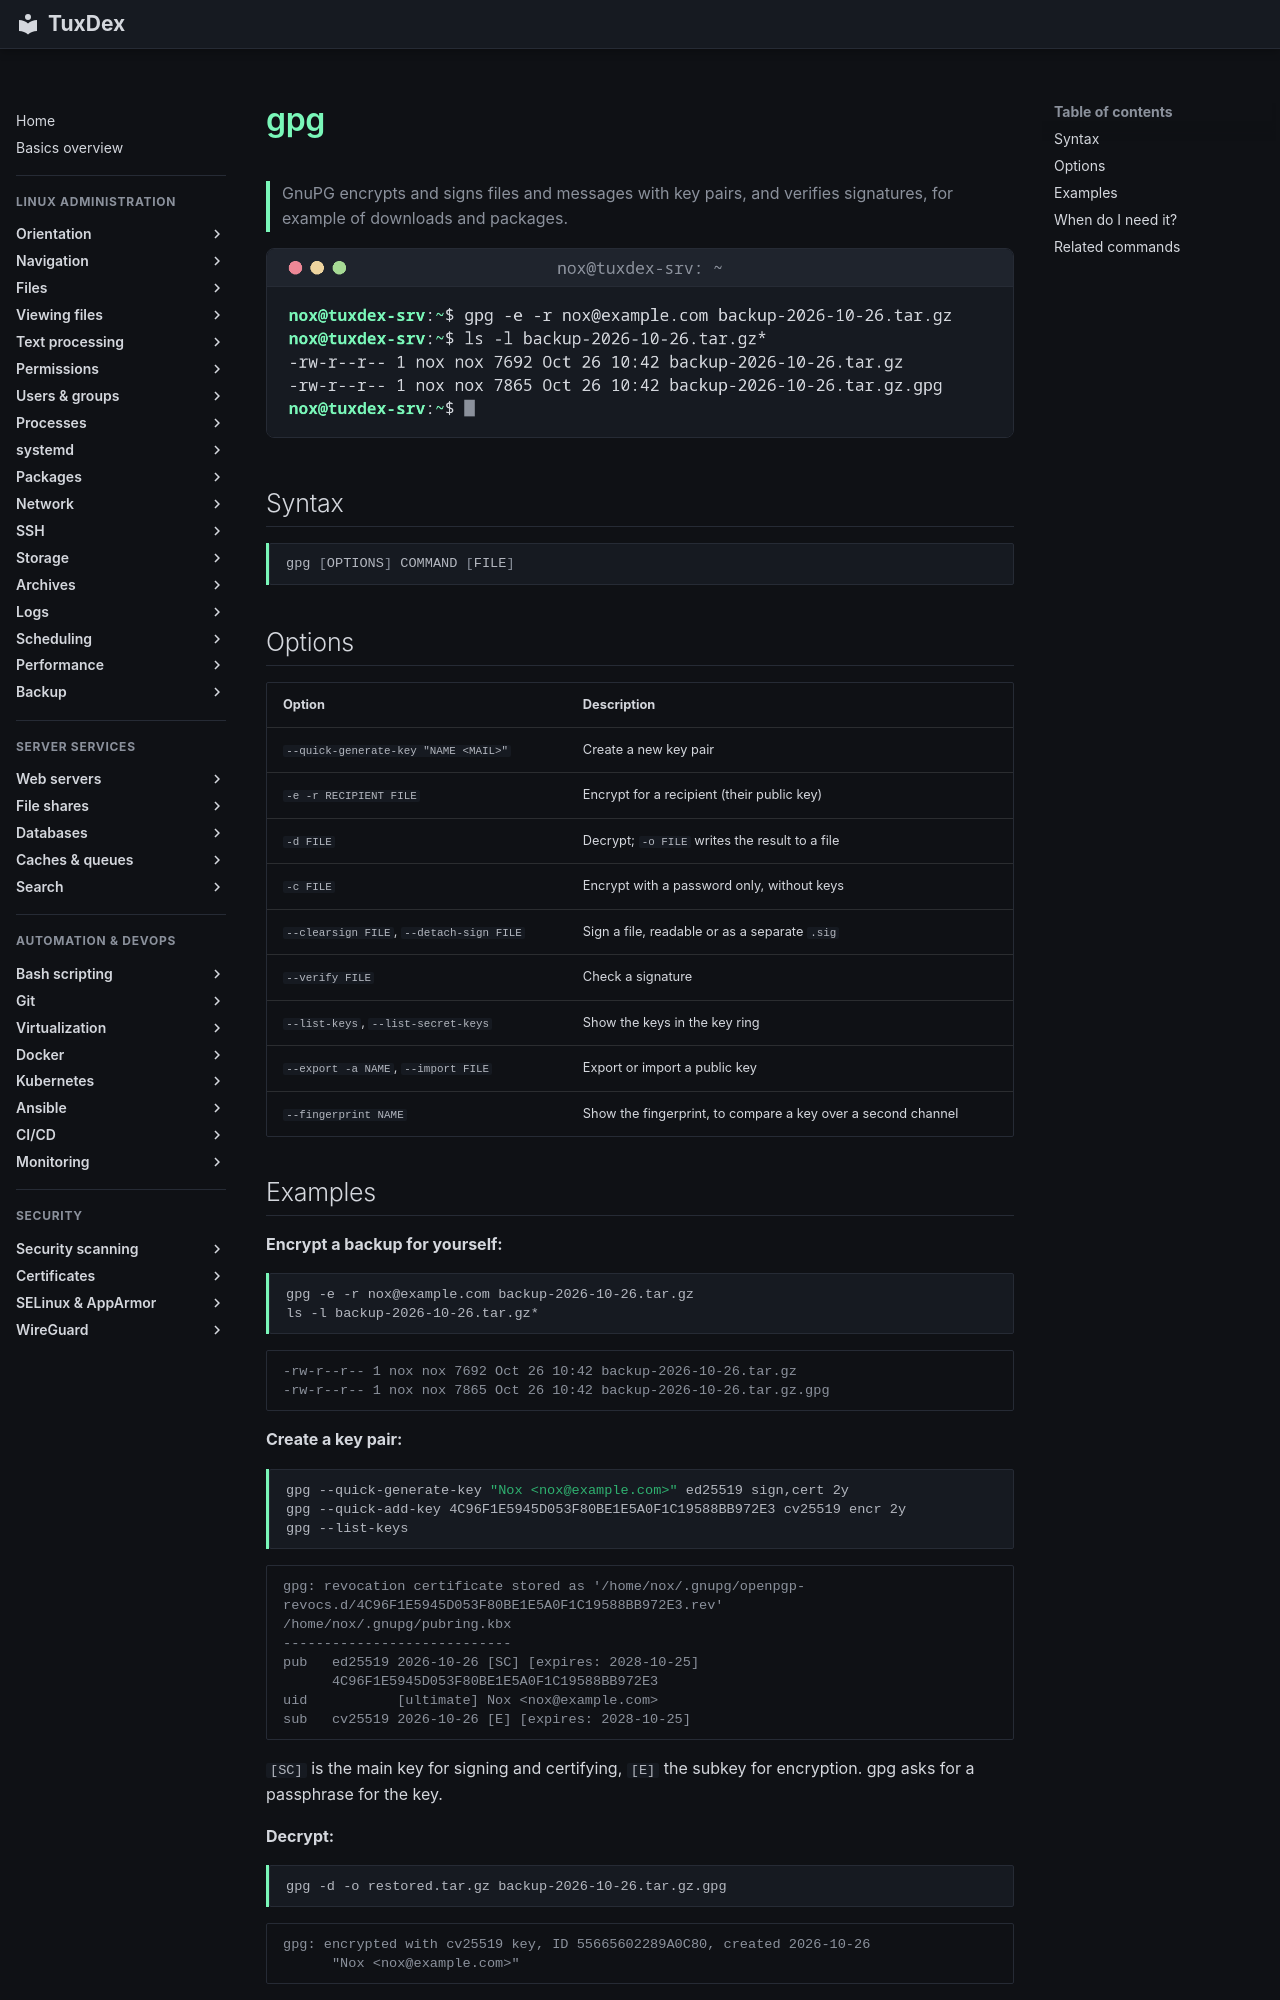

repository: Noxisan/tuxcodex · page: 24-certificates/gpg.en/index.html · generator: mkdocs

# gpg

> GnuPG encrypts and signs files and messages with key pairs, and verifies signatures, for example of downloads and packages.

![gpg output](../assets/screenshots/24-certificates/gpg.png)

## Syntax

```bash
gpg [OPTIONS] COMMAND [FILE]
```

## Options

| Option | Description |
|--------|-------------|
| `--quick-generate-key "NAME <MAIL>"` | Create a new key pair |
| `-e -r RECIPIENT FILE` | Encrypt for a recipient (their public key) |
| `-d FILE` | Decrypt; `-o FILE` writes the result to a file |
| `-c FILE` | Encrypt with a password only, without keys |
| `--clearsign FILE`, `--detach-sign FILE` | Sign a file, readable or as a separate `.sig` |
| `--verify FILE` | Check a signature |
| `--list-keys`, `--list-secret-keys` | Show the keys in the key ring |
| `--export -a NAME`, `--import FILE` | Export or import a public key |
| `--fingerprint NAME` | Show the fingerprint, to compare a key over a second channel |
